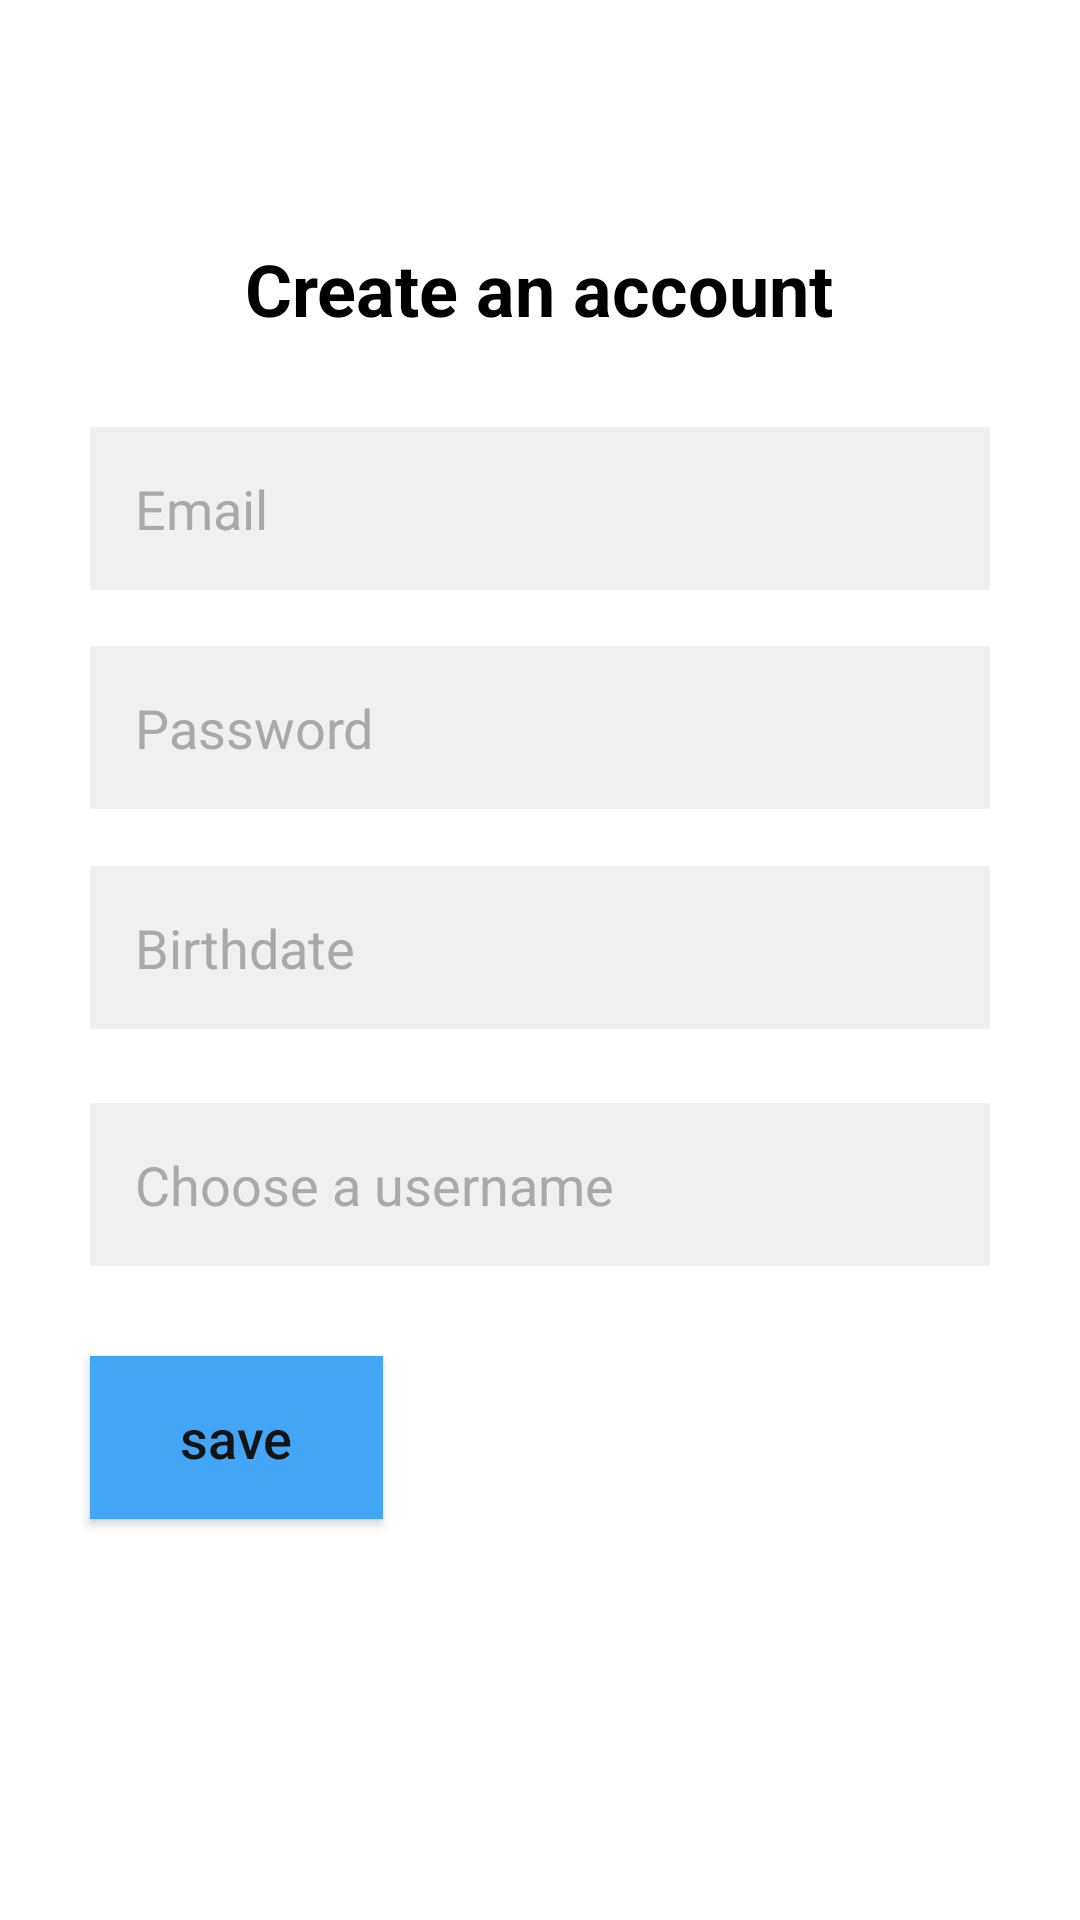

Reconstruct the res/layout file that produces this screen, plus the resources it refers to.
<!-- AndroidManifest.xml: application theme Theme.RosolPets -->
<!-- res/layout/activity_signup.xml -->
<?xml version="1.0" encoding="utf-8"?>
<RelativeLayout xmlns:android="http://schemas.android.com/apk/res/android"
    android:layout_width="match_parent"
    android:layout_height="match_parent"
    android:background="#FFFFFF">

    <TextView
        android:id="@+id/create_account_text"
        android:layout_width="wrap_content"
        android:layout_height="wrap_content"
        android:text="Create an account"
        android:textColor="#000000"
        android:textSize="24sp"
        android:textStyle="bold"
        android:layout_marginTop="80dp"
        android:layout_centerHorizontal="true" />

    <EditText
        android:id="@+id/etEmail"
        android:layout_width="match_parent"
        android:layout_height="wrap_content"
        android:hint="Email"
        android:textColorHint="#A9A9A9"
        android:textColor="#000000"
        android:layout_below="@+id/create_account_text"
        android:layout_marginTop="30dp"
        android:layout_marginHorizontal="30dp"
        android:padding="15dp"
        android:background="#F0F0F0" />


    <EditText
        android:id="@+id/etPassword"
        android:layout_width="match_parent"
        android:layout_height="wrap_content"
        android:layout_below="@+id/etBirthdate"
        android:layout_marginHorizontal="30dp"
        android:layout_marginTop="-128dp"
        android:background="#F0F0F0"
        android:hint="Password"
        android:inputType="textPassword"
        android:padding="15dp"
        android:textColor="#000000"
        android:textColorHint="#A9A9A9" />

    <EditText
        android:id="@+id/etBirthdate"
        android:layout_width="match_parent"
        android:layout_height="wrap_content"
        android:layout_below="@+id/etEmail"
        android:layout_marginHorizontal="30dp"
        android:layout_marginTop="92dp"
        android:background="#F0F0F0"
        android:hint="Birthdate"
        android:padding="15dp"
        android:textColor="#000000"
        android:textColorHint="#A9A9A9" />

    <EditText
        android:id="@+id/etUsername"
        android:layout_width="match_parent"
        android:layout_height="wrap_content"
        android:layout_below="@+id/etPassword"
        android:layout_marginHorizontal="30dp"
        android:layout_marginTop="98dp"
        android:background="#F0F0F0"
        android:hint="Choose a username"
        android:padding="15dp"
        android:textColor="#000000"
        android:textColorHint="#A9A9A9" />

    <Button
        android:id="@+id/btnNext"
        android:layout_width="wrap_content"
        android:layout_height="wrap_content"
        android:text="save"
        android:textColor="#141414"
        android:textSize="18sp"
        android:background="#42a5f5"
        android:layout_below="@+id/etUsername"
        android:layout_marginLeft="30dp"
        android:layout_marginTop="30dp"
        android:paddingHorizontal="30dp"
        android:paddingVertical="15dp"
        android:textAllCaps="false" />



</RelativeLayout>
<!-- resources referenced by this layout -->
<resources>
  <style name="Theme.RosolPets" parent="Base.Theme.RosolPets" />
  <style name="Base.Theme.RosolPets" parent="Theme.Material3.DayNight.NoActionBar">
          
          
      </style>
</resources>
